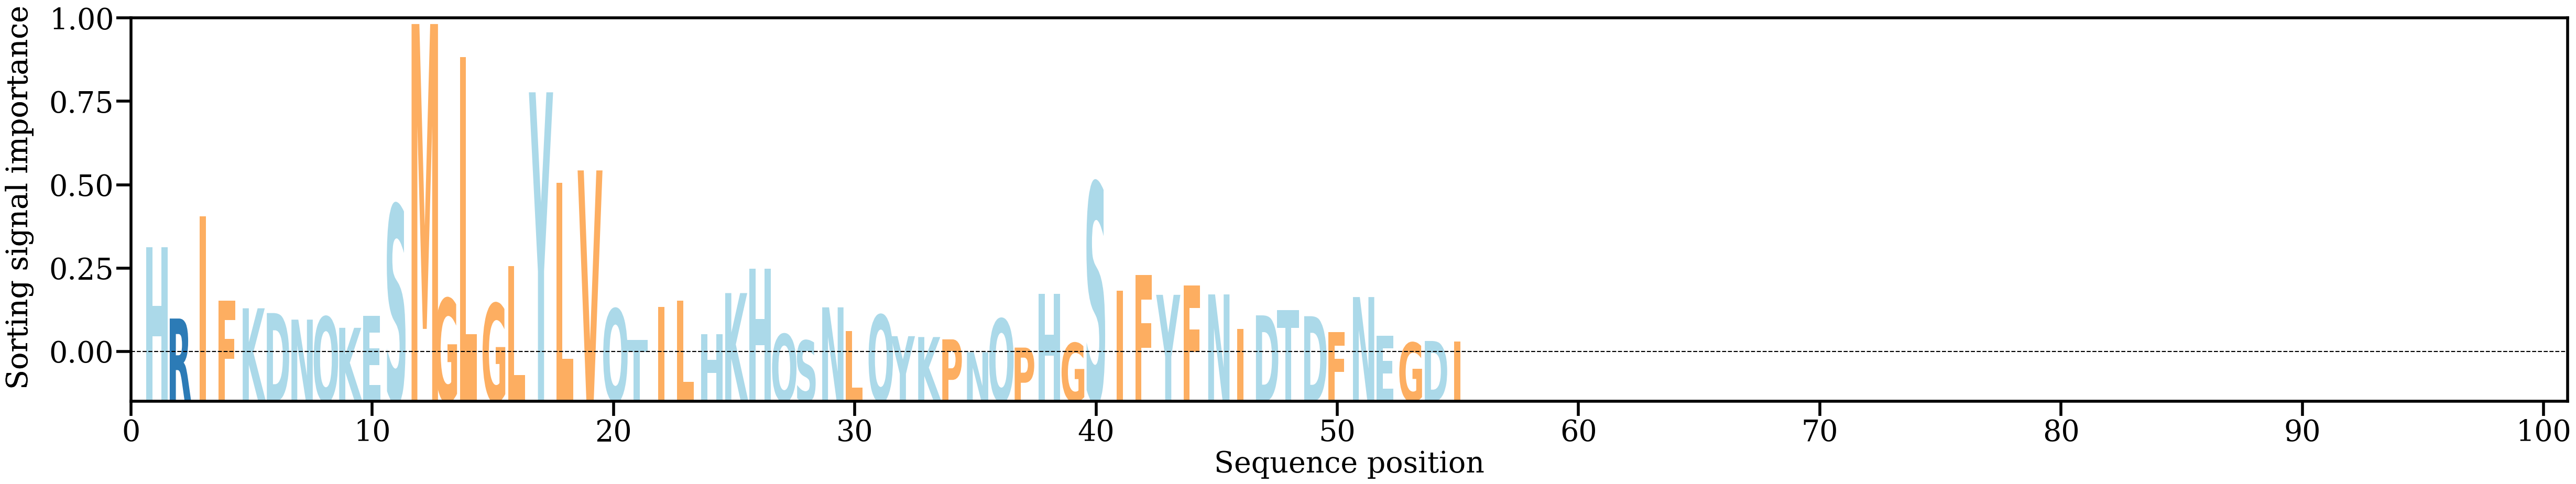

Values plotted in this chart, from the file beside it:
AA, Alpha
H, [0.02934744]
R, [0.01042104]
I, [0.03768439]
F, [0.01524744]
K, [0.01314878]
D, [0.01188381]
N, [0.01012999]
Q, [0.01086584]
K, [0.00795193]
E, [0.01116471]
S, [0.04057349]
M, [0.08881135]
G, [0.01574132]
L, [0.08007687]
G, [0.01441785]
L, [0.02440949]
Y, [0.07063673]
L, [0.04656752]
V, [0.04984555]
Q, [0.01298417]
T, [0.00477007]
I, [0.01350796]
L, [0.01512295]
H, [0.00625613]
K, [0.01719502]
H, [0.02374602]
Q, [0.00626395]
S, [0.00455985]
N, [0.01339857]
L, [0.00711107]
Q, [0.01137281]
Y, [0.00572445]
K, [0.00549559]
P, [0.00487681]
N, [0.00145951]
Q, [0.01033082]
P, [0.00268894]
H, [0.01695765]
G, [0.00390704]
S, [0.04649105]
I, [0.01789564]
F, [0.02197227]
Y, [0.01673287]
F, [0.0192656]
N, [0.01683985]
I, [0.00758745]
D, [0.0112651]
T, [0.01273042]
D, [0.01104083]
F, [0.00677177]
N, [0.01613837]
E, [0.00586553]
G, [0.00400736]
D, [0.00444827]
I, [0.00429275]
